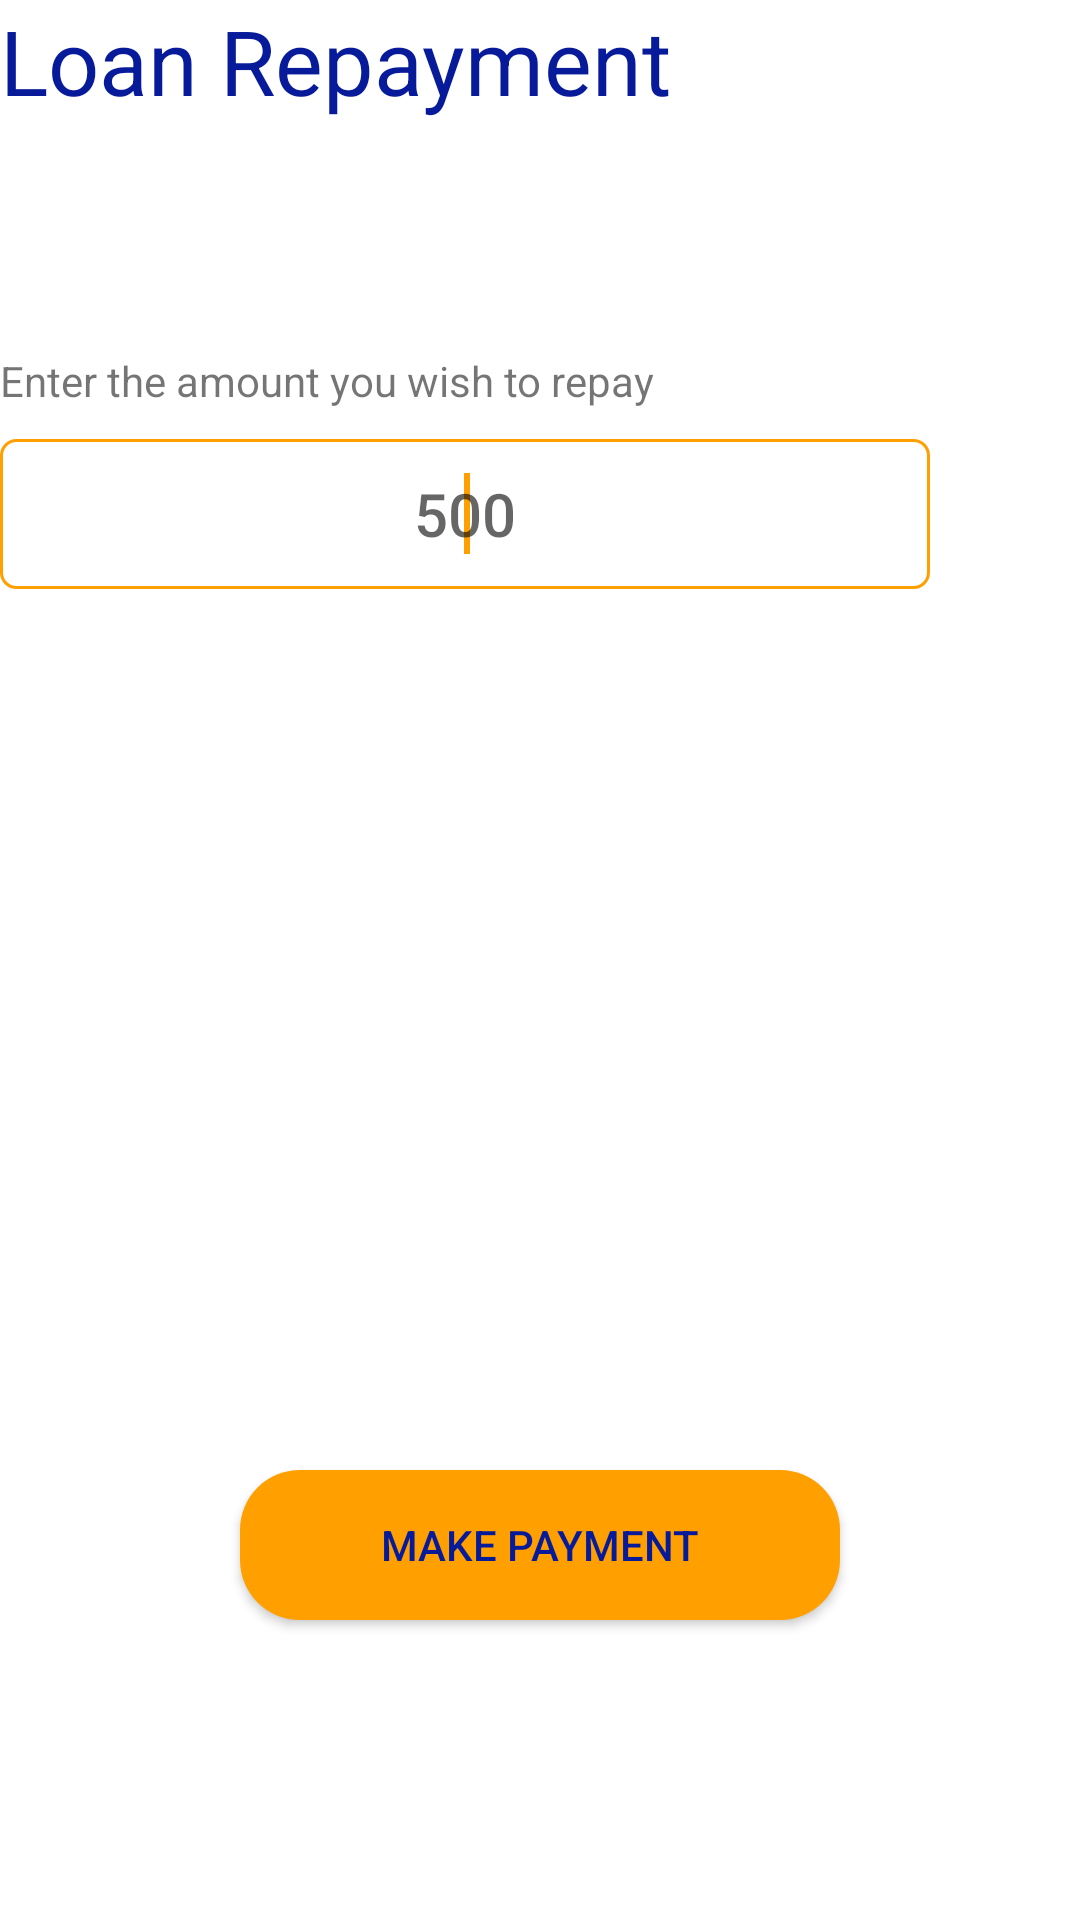

Write the Android layout XML for this screen, with the resource values it uses.
<!-- AndroidManifest.xml: application theme AppTheme -->
<!-- res/layout/activity_make_payment.xml -->
<?xml version="1.0" encoding="utf-8"?>
<RelativeLayout xmlns:android="http://schemas.android.com/apk/res/android"
    xmlns:app="http://schemas.android.com/apk/res-auto"
    xmlns:tools="http://schemas.android.com/tools"
    android:layout_width="match_parent"
    android:layout_height="match_parent"
    tools:context=".MakePaymentActivity"
    android:layout_margin="20dp">


    <TextView
        android:id="@+id/repaymentLbl"
        android:layout_width="wrap_content"
        android:layout_height="wrap_content"
        android:text="Loan Repayment"
        android:textSize="30sp"
        android:textColor="@color/colorPrimaryDark"
        />
    <TextView
        android:id="@+id/loanAmountLbl"
        android:layout_width="wrap_content"
        android:layout_height="wrap_content"
        android:textSize="20dp"
        android:layout_marginTop="20dp"
        android:layout_below="@id/repaymentLbl"
        />

    <TextView
        android:id="@+id/paymentLbl"
        android:layout_width="wrap_content"
        android:layout_height="wrap_content"
        android:text="Enter the amount you wish to repay"
        android:layout_below="@id/loanAmountLbl"
        android:layout_marginTop="30dp"/>
    <EditText

        android:layout_width="match_parent"
        android:layout_height="50dp"
        android:layout_marginEnd="50dp"
        android:id="@+id/paymentAmountTxt"
        android:layout_below="@id/paymentLbl"
        android:gravity="center"
        android:hint="500"
        android:inputType="number"
        android:textAppearance="@style/Base.TextAppearance.AppCompat.Title"
        android:layout_marginTop="10dp"
        android:singleLine="true"
        android:background="@drawable/edittext_backgroud">
        <requestFocus/>
    </EditText>

    <Button
        android:layout_marginTop="30dp"
        android:id="@+id/makePaymentBtn"
        android:text="Make Payment"
        android:layout_width="wrap_content"
        android:layout_height="50dp"
       android:layout_alignParentBottom="true"
        android:layout_marginBottom="100dp"
        android:layout_centerHorizontal="true"
        android:background="@drawable/button_background"
        android:textColor="@color/colorPrimary"/>

</RelativeLayout>
<!-- resources referenced by this layout -->
<resources>
  <color name="colorPrimary">#061A9A</color>
  <color name="colorPrimaryDark">#061A9A</color>
  <!-- drawable button_background (drawable) -->
  <?xml version="1.0" encoding="utf-8"?>
  <shape xmlns:android="http://schemas.android.com/apk/res/android">
      <solid android:color="@color/colorAccentTwo"/>
      <corners android:radius="20dp"/>
      <size android:width="200dp"
          android:height="50dp"/>
  
  </shape>
  <!-- drawable edittext_backgroud (drawable) -->
  <?xml version="1.0" encoding="utf-8"?>
  <selector xmlns:android="http://schemas.android.com/apk/res/android">
      <item android:state_focused="true"
          android:drawable="@drawable/edittext_focussed"/>
      <item android:state_focused="false"
          android:drawable="@drawable/edittext_nofocus"/>
  </selector>
  <style name="AppTheme" parent="Theme.AppCompat.Light.DarkActionBar">
          
          <item name="colorPrimary">@color/colorPrimary</item>
          <item name="colorPrimaryDark">@color/colorPrimaryDark</item>
          <item name="colorAccent">@color/colorAccent</item>
          <item name="actionMenuTextColor">@color/white</item>
          <item name="android:windowBackground">@color/white</item>
          <item name="android:windowAnimationStyle">@null</item>
  
  
  
  
  
  
      </style>
  <color name="colorAccentTwo">#FFA000</color>
  <!-- drawable edittext_focussed (drawable) -->
  <?xml version="1.0" encoding="utf-8"?>
  <shape xmlns:android="http://schemas.android.com/apk/res/android">
      <stroke android:width="1dp"
          android:color="@color/colorAccentTwo"/>
      <corners android:radius="5dp"/>
  </shape>
  <!-- drawable edittext_nofocus (drawable) -->
  <?xml version="1.0" encoding="utf-8"?>
  <shape xmlns:android="http://schemas.android.com/apk/res/android">
      <stroke android:width="1dp"
          android:color="@color/colorPrimary"/>
      <corners android:radius="5dp"/>
  </shape>
  <color name="colorAccent">#FFA000</color>
  <color name="white">#FFFFFFFF</color>
</resources>
